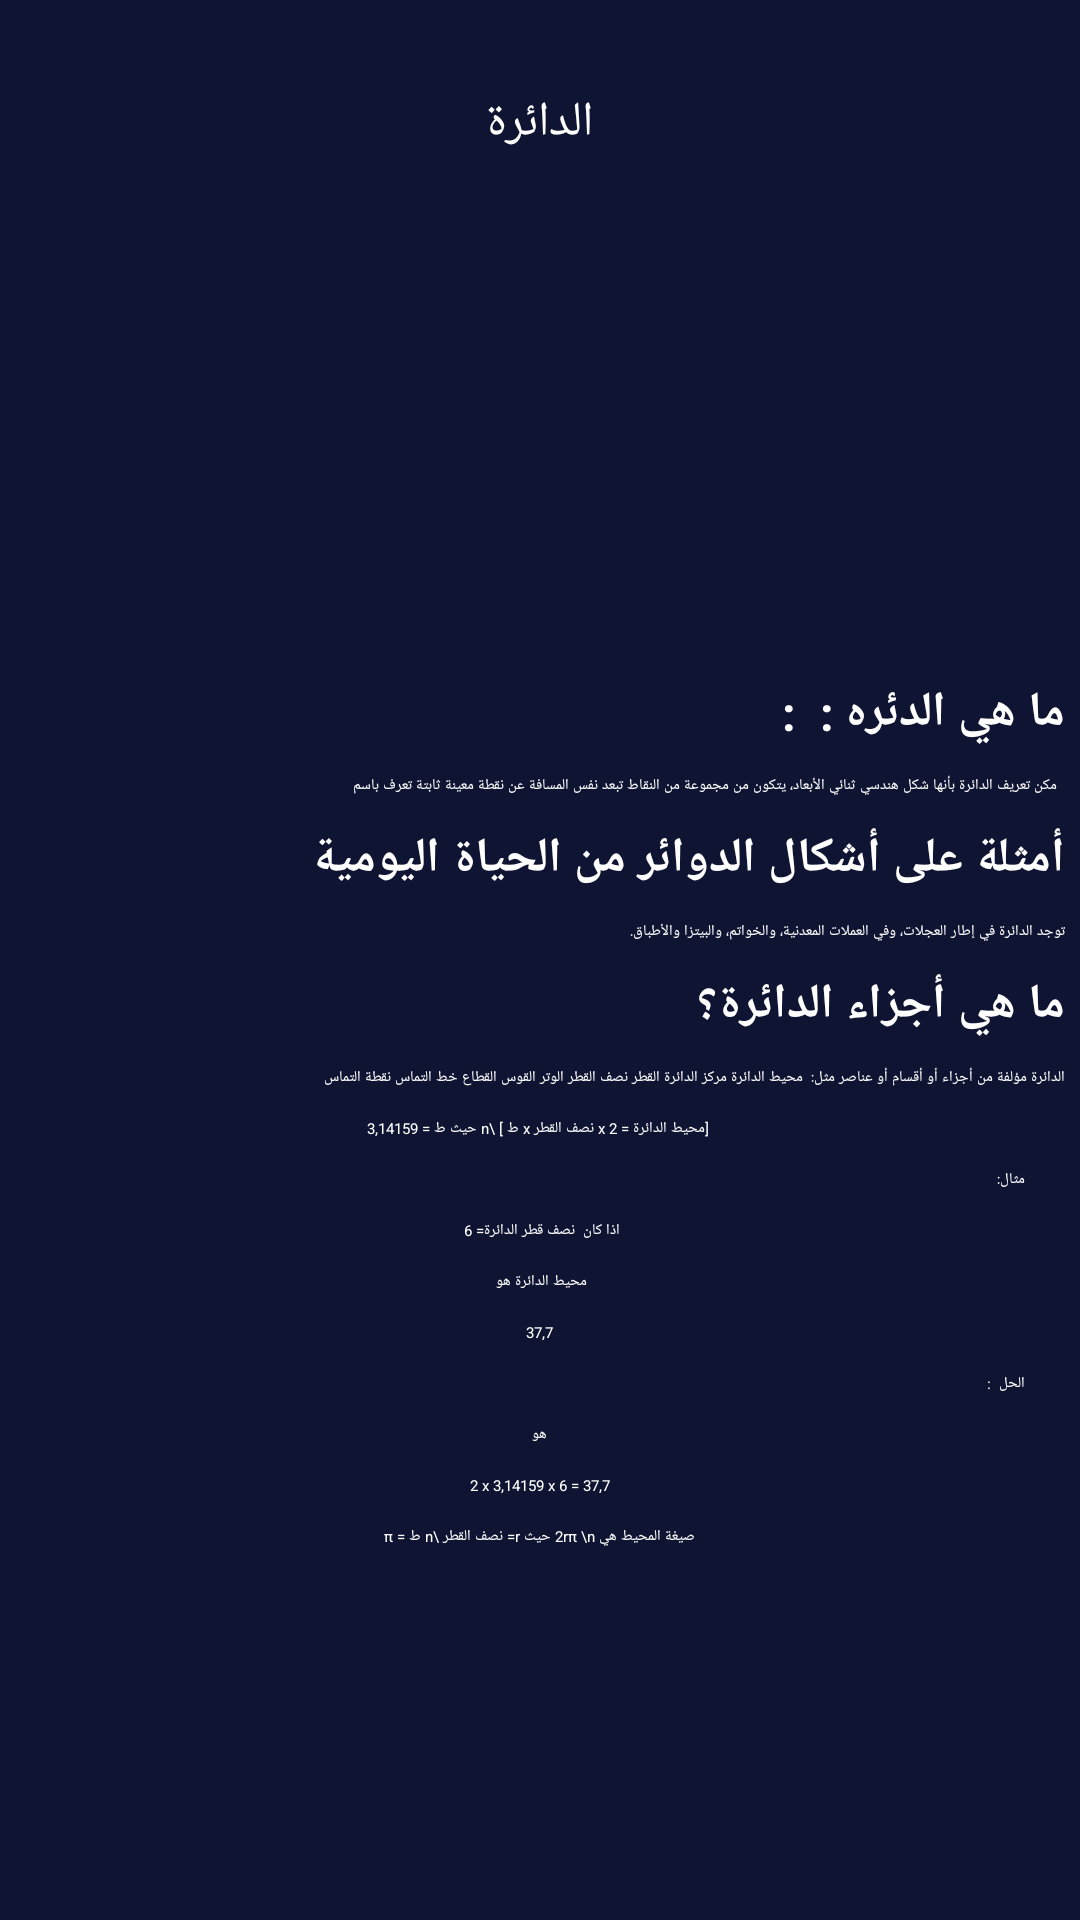

Write the Android layout XML for this screen, with the resource values it uses.
<!-- AndroidManifest.xml: application theme Theme.MyApplication1 -->
<!-- res/layout/activity_main7.xml -->
<?xml version="1.0" encoding="utf-8"?>
<LinearLayout xmlns:android="http://schemas.android.com/apk/res/android"
    xmlns:app="http://schemas.android.com/apk/res-auto"
    xmlns:tools="http://schemas.android.com/tools"
    android:id="@+id/main"
    style="@style/theam"
    android:background="#0F1432"
    tools:context=".MainActivity5">

    <TextView

        style="@style/textStyleTop"
        android:id="@+id/textView7"
        android:text="الدائرة"
        tools:layout_editor_absoluteX="190dp"
        tools:layout_editor_absoluteY="166dp"
        />





            <ImageView
                android:id="@+id/imageView3"
                android:layout_width="match_parent"
                android:layout_height="130dp"
                android:layout_marginBottom="20dp"
                app:srcCompat="@drawable/image6" />



    <ScrollView
        android:layout_width="match_parent"
        android:layout_height="531dp">

        <LinearLayout
            android:layout_width="match_parent"
            android:layout_height="wrap_content"
            android:orientation="vertical"
            tools:ignore="ExtraText">


            <TextView
                style="@style/textStyle21"
                android:text="ما هي الدئره :  :" />

            <TextView
                style="@style/textStyle2"
                android:text="  مكن تعريف الدائرة بأنها شكل هندسي ثنائي الأبعاد، يتكون من مجموعة من النقاط تبعد نفس المسافة عن نقطة معينة ثابتة تعرف باسم "
              />
            <TextView
                style="@style/textStyle21"
                android:text="أمثلة على أشكال الدوائر من الحياة اليومية" />

            <TextView
                style="@style/textStyle2"
                android:text="توجد الدائرة في إطار العجلات، وفي العملات المعدنية، والخواتم، والبيتزا والأطباق. " />

            <TextView
                style="@style/textStyle21"
                android:text="ما هي أجزاء الدائرة؟" />


            <TextView
                style="@style/textStyle2"
                android:text="الدائرة مؤلفة من أجزاء أو أقسام أو عناصر مثل:

محيط الدائرة
مركز الدائرة
القطر
نصف القطر
الوتر
القوس
القطاع
خط التماس
نقطة التماس
"/>


            <TextView
                style="@style/textStyle"
                android:text=" [محيط الدائرة = 2 x نصف القطر x ط ]
\n حيث ط = 3,14159"
               />
            <TextView
                style="@style/textStyle2"
                android:text="          مثال: "
              />
            <TextView
                style="@style/textStyle"
                android:text="اذا كان  نصف قطر الدائرة= 6 "
                />

            <TextView
                style="@style/textStyle"
                android:text=" محيط الدائرة هو  "
                />
            <TextView
                style="@style/textStyle"
                android:text=" 37,7 "
                />
            <TextView
                style="@style/textStyle2"
                android:text="          الحل  : "
                />
            <TextView
                style="@style/textStyle"
                android:text=" هو "
                />
            <TextView
                style="@style/textStyle"
                android:text="   2 x 3,14159 x 6 = 37,7   "
               />

            <TextView
                android:layout_marginTop="10dp"
                style="@style/textStyle"
                android:text=" صيغة المحيط هي 2rπ
\n حيث r= نصف القطر
\n ط = π "
                />

        </LinearLayout>

    </ScrollView>
</LinearLayout>
<!-- resources referenced by this layout -->
<resources>
  <!-- drawable image6: jpg bitmap (drawable, 17450 bytes) -->
  <style name="textStyle">
          <item name="android:textColor">#FFFFFF</item>
          <item name="android:layout_margin">5dp</item>
          <item name="android:layout_gravity">center</item>
          <item name="android:layout_width">wrap_content</item>
          <item name="android:layout_height">wrap_content</item>
  
          
      </style>
  <style name="textStyle2">
          <item name="android:textColor">#FFFFFF</item>
          <item name="android:layout_margin">5dp</item>
          <item name="android:layout_gravity">right</item>
          <item name="android:layout_width">wrap_content</item>
          <item name="android:layout_height">wrap_content</item>
  
      </style>
  <style name="textStyle21">
          <item name="android:textColor">#FFFFFF</item>
          <item name="android:layout_margin">5dp</item>
          <item name="android:layout_gravity">right</item>
          <item name="android:layout_width">wrap_content</item>
          <item name="android:layout_height">wrap_content</item>
          <item name="android:textStyle">bold</item>
          <item name="android:textSize">16sp</item>
  
      </style>
  <style name="textStyleTop">
          <item name="android:textColor">#FFFFFF</item>
          <item name="android:layout_marginTop">30dp</item>
          <item name="android:layout_marginBottom">20dp</item>
          <item name="android:layout_gravity">center</item>
          <item name="android:layout_width">wrap_content</item>
          <item name="android:layout_height">wrap_content</item>
          <item name="android:textSize">16dp</item>
  
  
  
      </style>
  <style name="theam">
         <item name="android:layout_width">match_parent</item>
          <item name="android:layout_height">match_parent</item>
          <item name="android:orientation">vertical</item>
          <item name="android:layout_margin">13dp</item>
  
      </style>
</resources>
